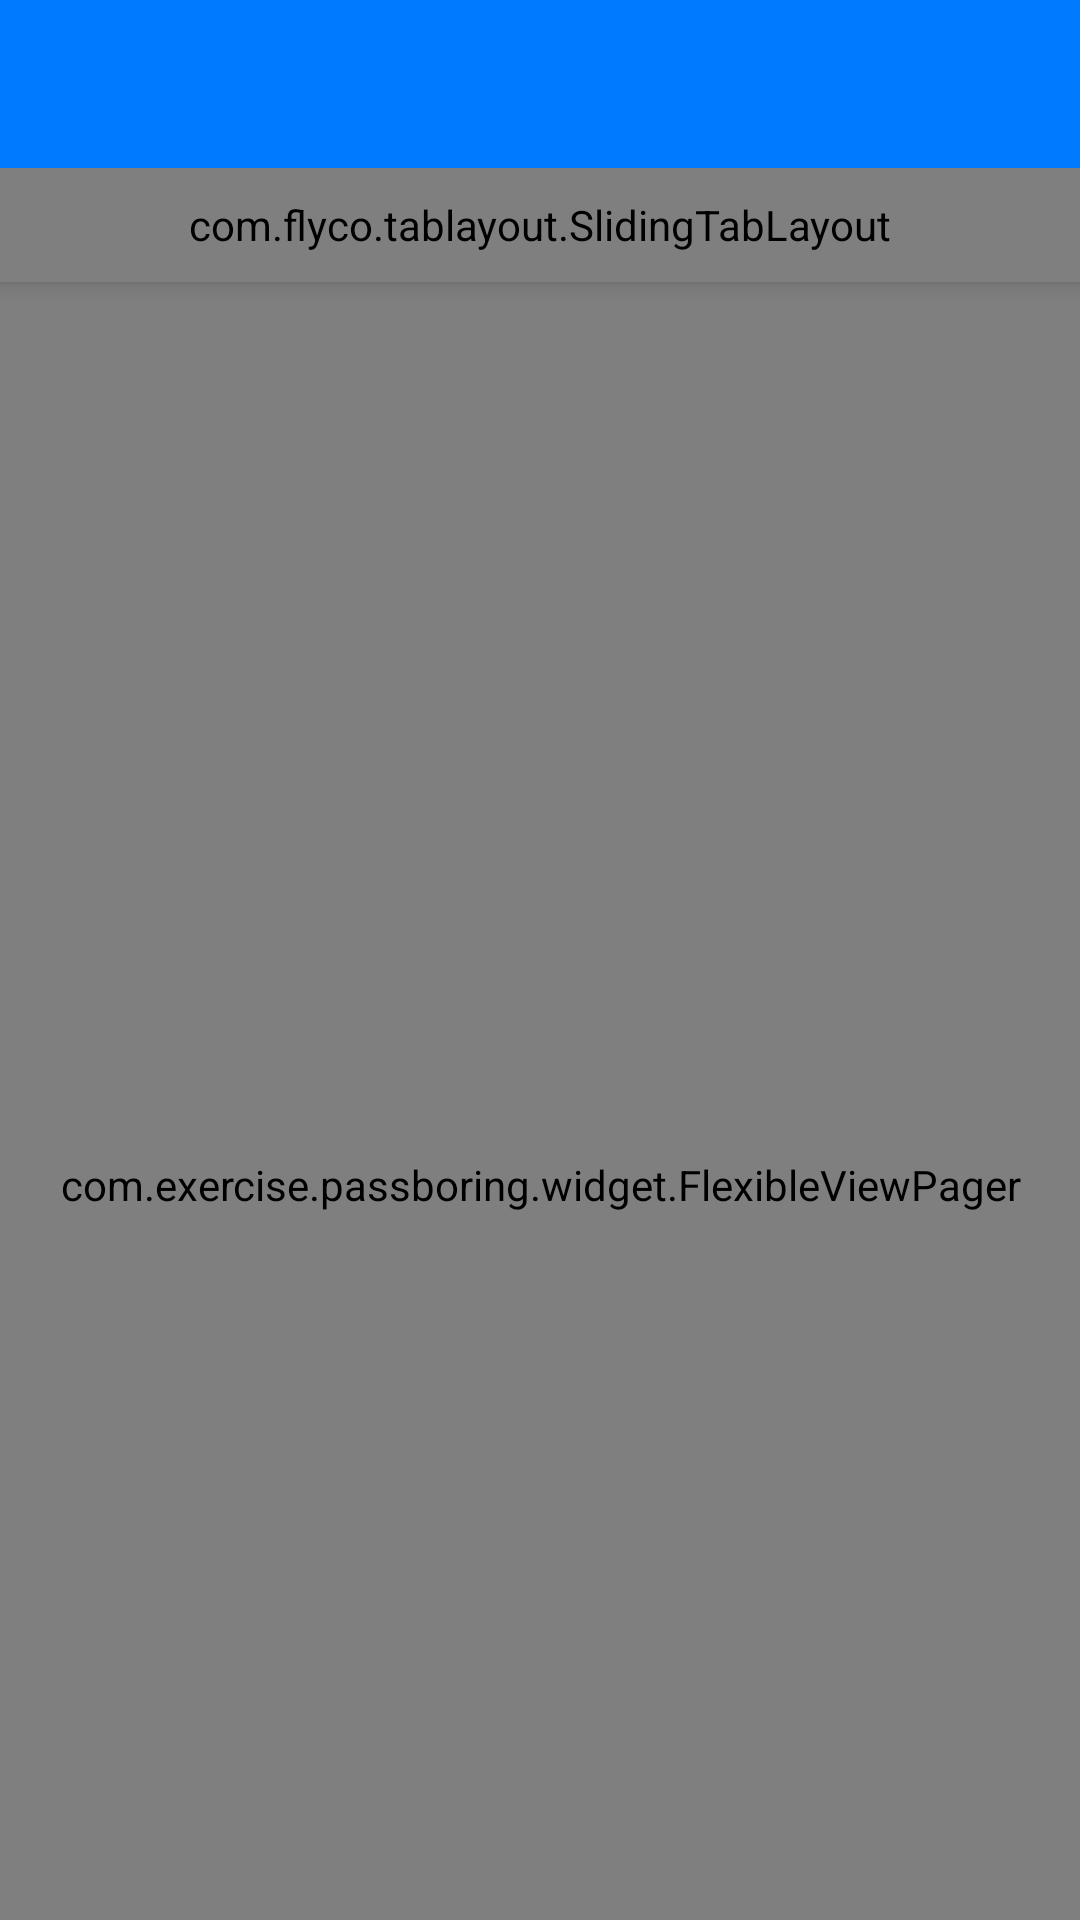

Android layout source for this screen:
<!-- AndroidManifest.xml: application theme AppBaseTheme -->
<!-- res/layout/activity_download.xml -->
<?xml version="1.0" encoding="utf-8"?>
<LinearLayout
    xmlns:android="http://schemas.android.com/apk/res/android"
    xmlns:app="http://schemas.android.com/apk/res-auto"
    xmlns:tools="http://schemas.android.com/tools"
    android:layout_width="match_parent"
    android:layout_height="match_parent"
    android:orientation="vertical"
    tools:context=".module.manage.download.DownloadActivity">

    
    <TextView
        android:layout_width="match_parent"
        android:layout_height="@dimen/toolbar_margin_top"
        android:background="?attr/colorPrimary"/>

    <android.support.design.widget.CoordinatorLayout
        android:layout_width="match_parent"
        android:layout_height="match_parent">

        <android.support.design.widget.AppBarLayout
            android:layout_width="match_parent"
            android:layout_height="wrap_content"
            android:theme="@style/ThemeOverlay.AppCompat.Dark.ActionBar">

            <android.support.v7.widget.Toolbar
                android:id="@+id/tool_bar"
                android:layout_width="match_parent"
                android:layout_height="?attr/actionBarSize"
                android:background="?attr/colorPrimary"
                app:layout_scrollFlags="scroll|enterAlways|snap"
                app:popupTheme="@style/ThemeOverlay.AppCompat.Light">

                <TextView
                    android:id="@+id/tv_close_edit"
                    android:layout_width="wrap_content"
                    android:layout_height="wrap_content"
                    android:layout_gravity="center_vertical|right"
                    android:layout_marginRight="5dp"
                    android:background="@drawable/sel_commen_bg_press"
                    android:padding="10dp"
                    android:text="完成"
                    android:textColor="@android:color/white"
                    android:textSize="16sp"
                    android:visibility="gone"/>
            </android.support.v7.widget.Toolbar>

            <com.flyco.tablayout.SlidingTabLayout
                android:id="@+id/tab_layout"
                android:layout_width="match_parent"
                android:layout_height="@dimen/tab_layout_height"
                app:tl_indicator_color="@android:color/white"
                app:tl_indicator_margin_left="30dp"
                app:tl_indicator_margin_right="30dp"
                app:tl_tab_space_equal="true"/>
        </android.support.design.widget.AppBarLayout>

        <com.exercise.passboring.widget.FlexibleViewPager
            android:id="@+id/view_pager"
            android:layout_width="match_parent"
            android:layout_height="match_parent"
            app:layout_behavior="@string/appbar_scrolling_view_behavior"/>

        <FrameLayout
            android:id="@+id/fl_del_layout"
            android:layout_width="match_parent"
            android:layout_height="wrap_content"
            android:layout_gravity="bottom"
            android:visibility="gone">

            <LinearLayout
                android:layout_width="match_parent"
                android:layout_height="wrap_content"
                android:background="@android:color/white"
                android:orientation="horizontal"
                android:visibility="visible">

                <TextView
                    android:id="@+id/btn_select_all"
                    android:layout_width="0dp"
                    android:layout_height="@dimen/edit_layout_height"
                    android:layout_weight="1"
                    android:background="@drawable/sel_commen_bg_press"
                    android:gravity="center"
                    android:text="全选"
                    android:textColor="@android:color/black"/>

                <View
                    android:layout_width="1px"
                    android:layout_height="match_parent"
                    android:background="@color/background_gray"/>

                <TextView
                    android:id="@+id/btn_select_del"
                    android:layout_width="0dp"
                    android:layout_height="@dimen/edit_layout_height"
                    android:layout_weight="1"
                    android:background="@drawable/sel_commen_bg_press"
                    android:gravity="center"
                    android:text="删除"
                    android:textColor="@drawable/sel_btn_download_del"/>
            </LinearLayout>

            <View
                android:layout_width="match_parent"
                android:layout_height="1px"
                android:layout_marginBottom="@dimen/edit_layout_height"
                android:background="@color/background_gray"/>
        </FrameLayout>
    </android.support.design.widget.CoordinatorLayout>
</LinearLayout>
<!-- resources referenced by this layout -->
<resources>
  <color name="background_gray">#ffa5a5a5</color>
  <dimen name="edit_layout_height">50dp</dimen>
  <dimen name="tab_layout_height">38dp</dimen>
  <dimen name="toolbar_margin_top">0dp</dimen>
  <!-- drawable sel_commen_bg_press (drawable) -->
  <?xml version="1.0" encoding="utf-8"?>
  <selector xmlns:android="http://schemas.android.com/apk/res/android">
  
      <item android:state_pressed="true">
          <shape>
              <solid android:color="@color/item_pressed"/>
          </shape>
      </item>
      <item android:state_enabled="true"
            android:state_focused="true">
          <shape>
              <solid android:color="@color/item_pressed"/>
          </shape>
      </item>
      <item android:drawable="@android:color/transparent"/>
  </selector>
  <style name="AppBaseTheme" parent="BaseTheme">
      </style>
  <color name="item_pressed">#33626262</color>
  <style name="BaseTheme" parent="Theme.AppCompat.Light.NoActionBar">
          <item name="windowActionBar">false</item>
          <item name="windowNoTitle">true</item>
          <item name="android:fitsSystemWindows">false</item>
          
          <item name="colorPrimary">@color/colorPrimary</item>
          <item name="colorPrimaryDark">@color/colorPrimaryDark</item>
          <item name="colorAccent">@color/colorAccent</item>
          <item name="android:windowBackground">@android:color/white</item>
          <item name="android:windowIsTranslucent">true</item>
      </style>
  <color name="colorPrimary">#007AFF</color>
  <color name="colorPrimaryDark">#0062CC</color>
  <color name="colorAccent">#FF4081</color>
</resources>
